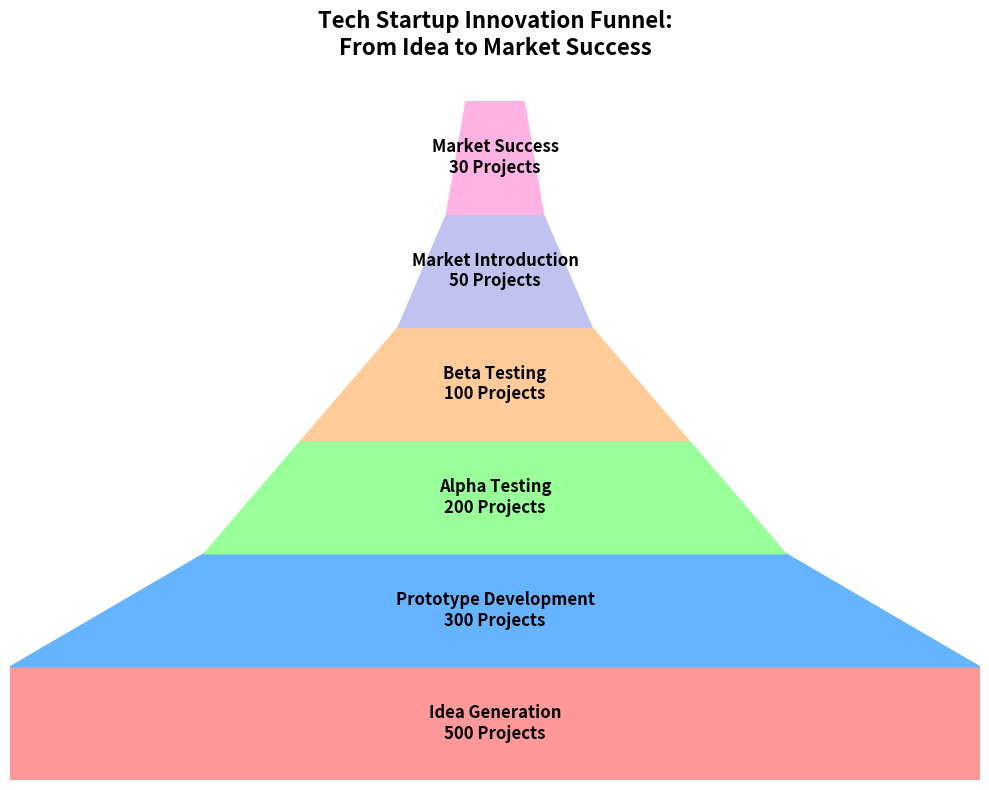
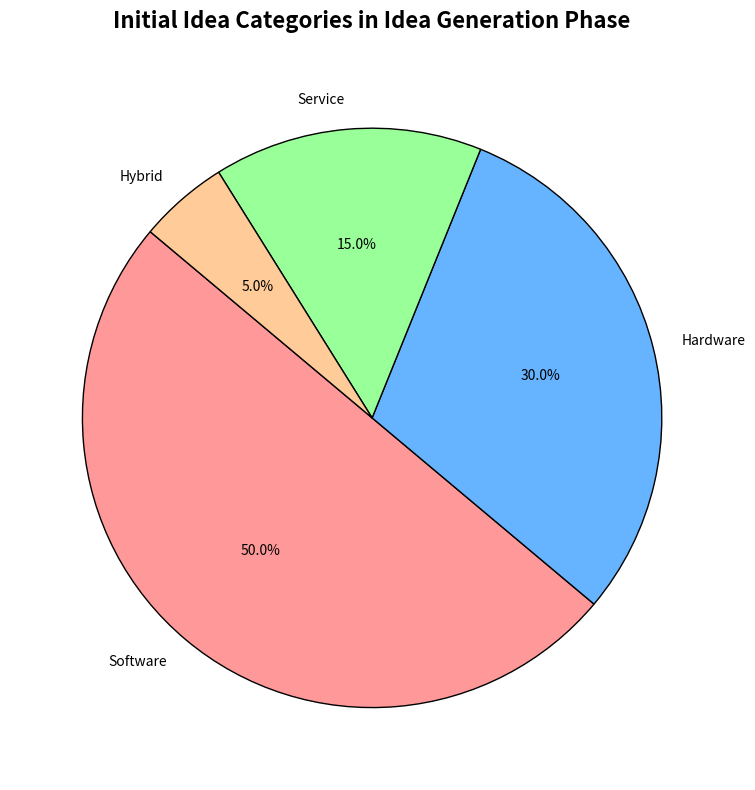

These figures' Python source, in order:
import matplotlib.pyplot as plt
import matplotlib.patches as patches
import numpy as np

# Title and backstory
# This funnel chart shows the journey of tech startup innovations through their phases
# from initial idea generation to successful market entry. 

# Define the stages and the number of projects at each stage
stages = [
    "Idea Generation", 
    "Prototype Development", 
    "Alpha Testing", 
    "Beta Testing", 
    "Market Introduction", 
    "Market Success"
]
projects = np.array([500, 300, 200, 100, 50, 30])

# Define the colors for each stage
colors = ['#ff9999', '#66b3ff', '#99ff99', '#ffcc99', '#c2c2f0', '#ffb3e4']

# Calculate the width proportions for the trapezoids
widths = projects / projects[0]

# Create the figure and axis
fig, ax = plt.subplots(figsize=(10, 8))

# Draw each stage as a funnel segment using trapezoids
for i in range(len(stages)):
    # Calculate the top and bottom widths for the trapezoid
    top_width = widths[i] if i == 0 else widths[i-1]
    bottom_width = widths[i]

    # Create the trapezoid
    trapezoid = patches.Polygon(
        [
            [(1 - top_width) / 2, i], [(1 + top_width) / 2, i], 
            [(1 + bottom_width) / 2, i + 1], [(1 - bottom_width) / 2, i + 1]
        ], closed=True, color=colors[i], edgecolor='black'
    )

    ax.add_patch(trapezoid)

    # Annotate each trapezoid with the stage name and project count
    ax.text(0.5, i + 0.5, f"{stages[i]}\n{projects[i]} Projects", 
            ha='center', va='center', fontsize=12, color='black', weight='bold')

# Customize the plot
ax.set_xlim(0, 1)
ax.set_ylim(0, len(stages))
ax.axis('off')  # Remove axes for a cleaner look

# Title and layout adjustments
ax.set_title(
    'Tech Startup Innovation Funnel:\nFrom Idea to Market Success',
    fontsize=16, weight='bold', ha='center', va='bottom', pad=30
)

plt.tight_layout()

# Second plot: Pie chart outlining the category distribution of ideas

# Sample data for categories of initial ideas
categories = ['Software', 'Hardware', 'Service', 'Hybrid']
category_counts = [250, 150, 75, 25]

# Colors for the pie chart
pie_colors = ['#ff9999','#66b3ff','#99ff99','#ffcc99']

# Create a new figure for the pie chart
fig2, ax2 = plt.subplots(figsize=(8, 8))

# Create pie chart
ax2.pie(category_counts, labels=categories, colors=pie_colors, autopct='%1.1f%%',
        startangle=140, wedgeprops={'edgecolor': 'black'})

# Title for the pie chart
ax2.set_title('Initial Idea Categories in Idea Generation Phase',
              fontsize=16, weight='bold', pad=20)

plt.tight_layout()

# Display both plots
plt.show()
